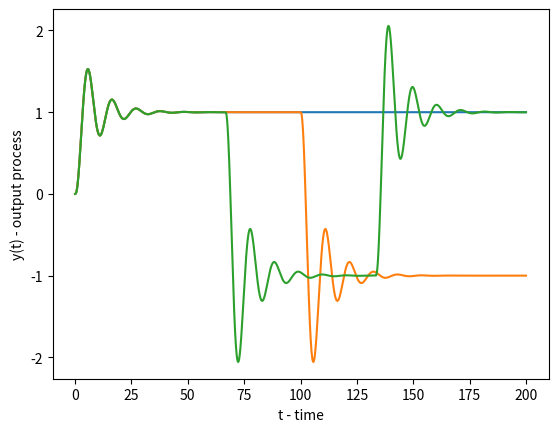

This chart was generated by the following Python code:
import numpy as np
import matplotlib.pyplot as plt
import random
import math
import sys

class DynamicM:
    def __init__(self,a1,a2,b,q,t,k0,x0,k):
        self.changeData(a1,a2,b,q,t,k0,x0,k)

    def changeData(self,a1,a2,b,q,t,k0,x0,k):
        self.a1=a1
        self.a2=a2
        self.b=b
        self.q=q
        self.T0=t
        self.k0=k0
        self.k=k
        self.x0 = np.matrix([[0],[0],[0]])
        self.t_range = np.arange(0,300 + self.T0, self.T0)
        self.A = np.matrix([[0,1,0],[0,0,1],[-1,-self.a1,-self.a2]])
        self.B = np.matrix([[0],[0],[self.b]])
        self.C = np.matrix([1,0,0])

    def CalcY(self):
        u =1
        F = np.identity(3)
        for index in range(1, q+1):
            F +=np.linalg.matrix_power(self.A * T0,index)/float(math.factorial(index))
        G = np.dot(np.dot(F-np.identity(3),np.linalg.inv(self.A)),B)
        x_next = np.dot(F,self.x0) + (G*u)
        vector_arr = []
        X_arr1 = []
        Y_arr1 = []
        X_arr2 = []
        Y_arr2 = []
        X_arr3 = []
        Y_arr3 = []
        file = open('output.txt','a')
        print("success")
        sys.stdout = file
        plt.xlabel('t - time')
        plt.ylabel('y(t) - output process')
        for n in range(1,self.k):
            x_prev = x_next
            x_next = np.dot(F,x_prev)+(G*u)
            Y_arr1.append(float(np.dot(self.C,x_next)))
            vector_arr.append(x_next)
            X_arr1.append(n*self.T0)
        self.y1 = Y_arr1
        plt.plot(X_arr1, Y_arr1)
        x_next = np.dot(F,self.x0) + (G*u)
        for n in range(1,self.k):
            if (n>=int(self.k/2)):
                u=-1
            x_prev = x_next
            x_next = np.dot(F,x_prev)+(G*u)
            Y_arr2.append(float(np.dot(self.C,x_next)))
            vector_arr.append(x_next)
            X_arr2.append(n*self.T0)
        self.y2 = Y_arr2
        plt.plot(X_arr2, Y_arr2)
        x_next = np.dot(F,self.x0) + (G*u)
        for n in range(1,self.k):
            if (n<int(self.k*1/3)):
                u=1
            if (n>=int(self.k/3) and n<int(self.k*2/3)):
                u=-1
            if (n>=int(self.k*2/3)):
                u = 1
            x_prev = x_next
            x_next = np.dot(F,x_prev)+(G*u)
            Y_arr3.append(float(np.dot(self.C,x_next)))
            vector_arr.append(x_next)
            X_arr3.append(n*self.T0)
        self.y3 = Y_arr3
        plt.plot(X_arr3, Y_arr3)
        plt.show()
        print("First observation: \n X: ",X_arr1,"\n Y:",Y_arr1, "\n")
        print("Second observation: \n X: ",X_arr2,"\n Y:",Y_arr2, "\n")
        print("Third observation: \n X: ",X_arr3,"\n Y:",Y_arr3, "\n")
        file.close()


    def Run(self):
        self.CalcY()
        y = self.y1
        x=self.t_range
        axes = plt.axes()
        axes.set_xlim([-0.2, 200.2])
        axes.set_xticks(np.arange(0, 200.5, 10))
        plt.xlabel('t - time')
        plt.ylabel('y(t) - output process')
        plt.plot(x, self.y1, c ='blue')
        plt.plot(x, self.y2,c='red')
        plt.plot(x, self.y3,c='green')
        plt.legend(['x1', 'x2', 'x3'], loc=4)
        plt.show()
n=3
m=1
l=1
a1 = 1 #random.randrange(1,11,1)
a2 = 3 #random.randrange(1,11,1)
b = 1
A = np.matrix([[0,1,0],[0,0,1],[-1,-a1,-a2]])
B = np.matrix([[0],[0],[b]])
C = np.matrix([1,0,0])
Trand = random.randrange(1, 1000,1)
T0 = 0.02 #(1/float(Trand))
q = 10 #random.randrange(2,11,1)
model = DynamicM(a1,a2,b,q,T0,0,0,10000)
model.CalcY()
